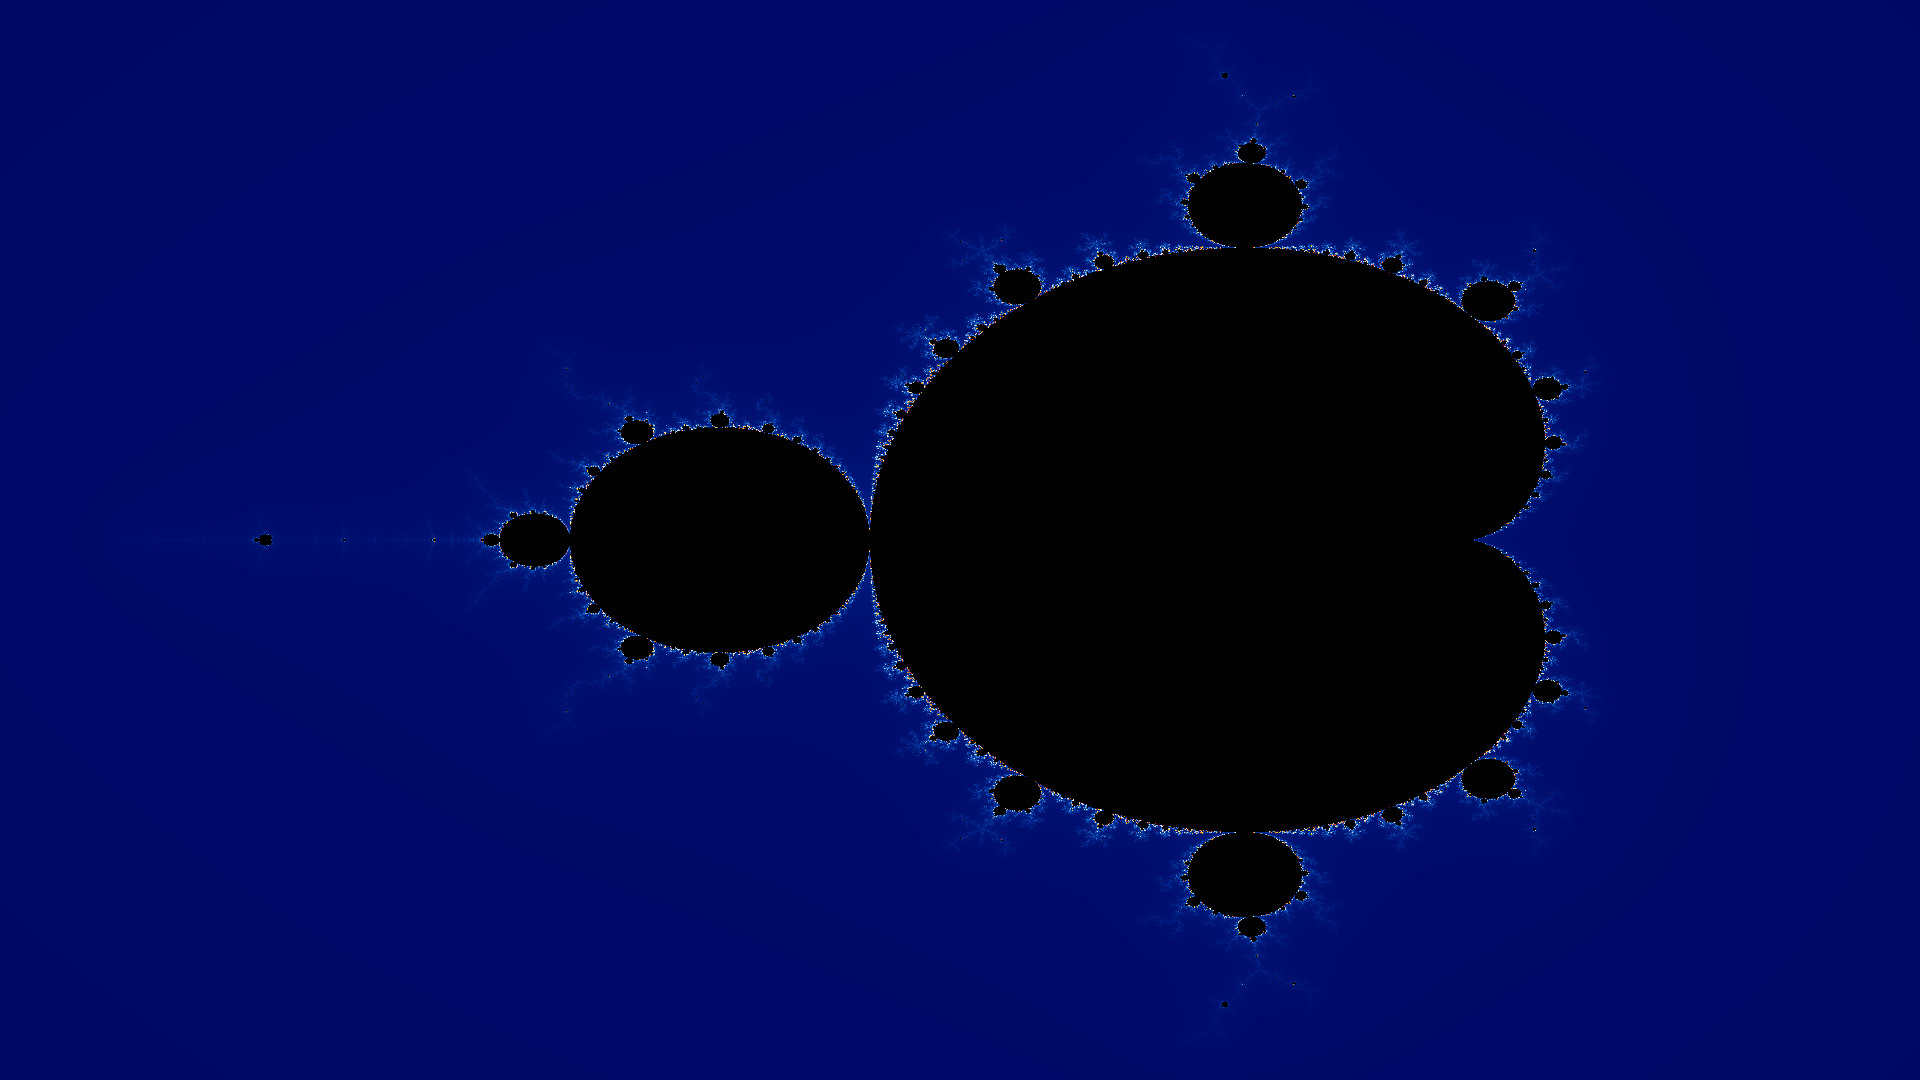

The table this chart was drawn from, first rows:
tryb, fraktal, rozdzielczosc, iteracje, czas_ms
CPU, mandelbrot, 1920x1080, 1000, 20590
